Photos from the image-classification dataset "data" in the GitHub repository SumitSharma2210/Image-Classification-using-pythorch. Its 4 classes are: coin 1, coin 10, coin 2, coin 5.

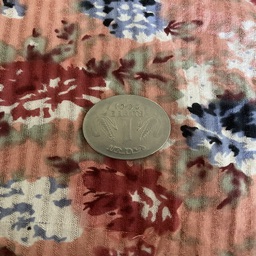
Label: coin 1

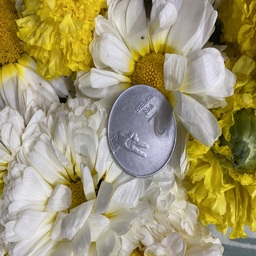
Label: coin 2

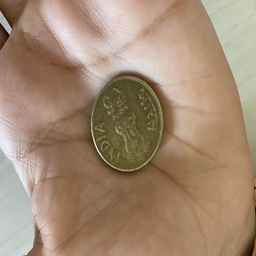
Label: coin 5

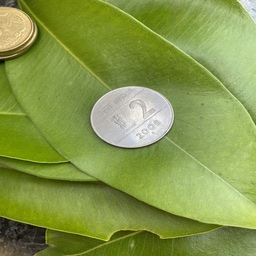
Label: coin 2

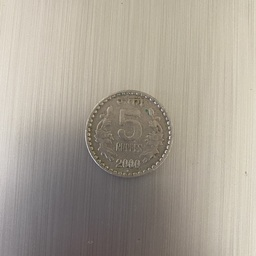
Label: coin 5

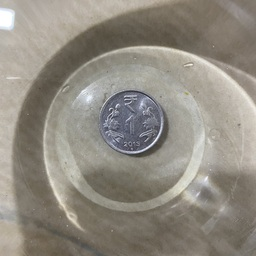
Label: coin 1
